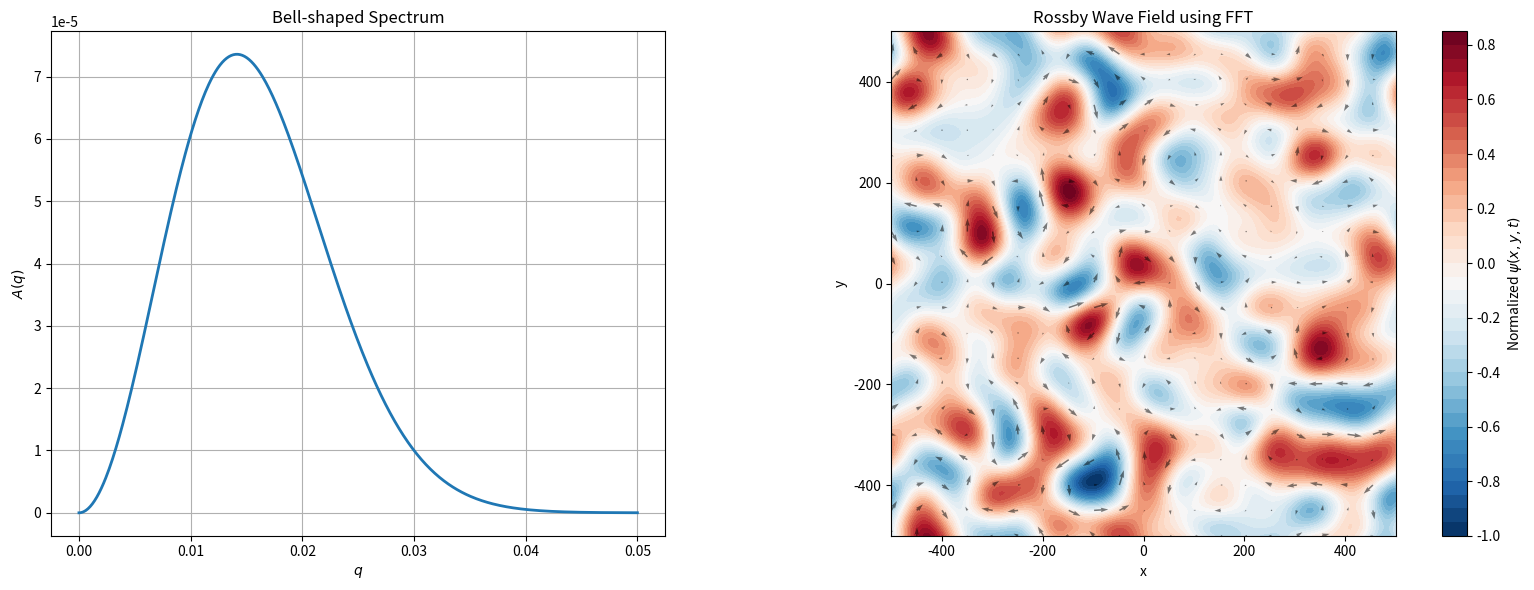

The matplotlib source for this figure:
import numpy as np
import matplotlib.pyplot as plt


def generate_rossby_field(
    seed=123,
    beta=1.728e-3,
    sigma=0.02,
    t=0.0,
    Nx=200,
    Ny=200,
    Lx=1e3,
    Ly=1e3,
    given_phi=None,
    Rd=100
):
    np.random.seed(seed)

    x = np.linspace(-Lx/2, Lx/2, Nx)
    y = np.linspace(-Ly/2, Ly/2, Ny)

    X, Y = np.meshgrid(x, y)

    dx = x[1] - x[0]
    dy = y[1] - y[0]

    k_vals = 2 * np.pi * np.fft.fftfreq(Nx, d=dx)
    l_vals = 2 * np.pi * np.fft.fftfreq(Ny, d=dy)

    K, L = np.meshgrid(k_vals, l_vals)

    q = np.sqrt(K**2 + L**2)
    q[0, 0] = 1e-10

    A_mag = q**2 * np.exp(-(q**2) / (2 * sigma**2))

    if given_phi is None:
        phi = np.random.uniform(0, 2*np.pi, size=(Ny, Nx))
    else:
        phi = given_phi

    # A = A_mag * np.exp(1j * phi)
    A_raw = A_mag * np.exp(1j * phi)

    A = np.zeros_like(A_raw, dtype=complex)

    for j in range(Ny):
        for i in range(Nx):
            jj = (-j) % Ny
            ii = (-i) % Nx

            if (j > jj) or (j == jj and i > ii):
                continue

            A[j, i] = A_raw[j, i]
            A[jj, ii] = np.conj(A_raw[j, i])

    A[0, 0] = 0.0

    omega = -beta * K / ((q**2) + Rd**(-2))

    psi_hat = A * np.exp(-1j * omega * t)
    psi_hat[0, 0] = 0

    # psi = np.fft.ifft2(psi_hat)
    # psi_real = np.real(psi)
    psi_real = np.fft.ifft2(psi_hat).real


    u = -np.gradient(psi_real, dy, axis=0)
    v = np.gradient(psi_real, dx, axis=1)

    return X, Y, x, y, psi_real, u, v, q, A_mag, A, omega, phi


def average_velocity_magnitude(u, v):
    return np.mean(np.sqrt(u**2 + v**2))


def plot_rossby_field(
    X,
    Y,
    psi_real,
    u,
    v,
    sigma=0.01,
    arrow_step=10,
    quiver_scale=0.7
):
    
    # normalize ONLY for plotting
    norm = np.max(np.abs(psi_real))

    psi_plot = psi_real / norm

    u_plot = u / norm
    v_plot = v / norm

    fig, (ax1, ax2) = plt.subplots(
        1, 2,
        figsize=(16, 6),
        gridspec_kw={"width_ratios": [1, 1.5]}
    )

    q_plot = np.linspace(0, 0.05, 500)
    A_plot = q_plot**2 * np.exp(-(q_plot**2) / (2 * sigma**2))

    ax1.plot(q_plot, A_plot, linewidth=2)

    ax1.set_xlabel(r"$q$")
    ax1.set_ylabel(r"$A(q)$")
    ax1.set_title("Bell-shaped Spectrum")
    ax1.grid(True)

    cf = ax2.contourf(
        X,
        Y,
        psi_plot,
        levels=40,
        cmap='RdBu_r'
    )

    fig.colorbar(
        cf,
        ax=ax2,
        label=r'Normalized $\psi(x,y,t)$'
    )

    ax2.quiver(
        X[::arrow_step, ::arrow_step],
        Y[::arrow_step, ::arrow_step],
        u_plot[::arrow_step, ::arrow_step],
        v_plot[::arrow_step, ::arrow_step],
        scale=quiver_scale,
        color='black',
        alpha=0.5
    )

    ax2.set_xlabel("x")
    ax2.set_ylabel("y")
    ax2.set_title("Rossby Wave Field using FFT")
    ax2.set_aspect('equal')

    plt.tight_layout()
    plt.show()


if __name__ == "__main__":
    X, Y, x, y, psi_real, u, v, q, A_mag, A, omega, phi = generate_rossby_field()

    plot_rossby_field(
        X,
        Y,
        psi_real,
        u,
        v
    )

    avg_speed = average_velocity_magnitude(u, v)
    print(avg_speed)
